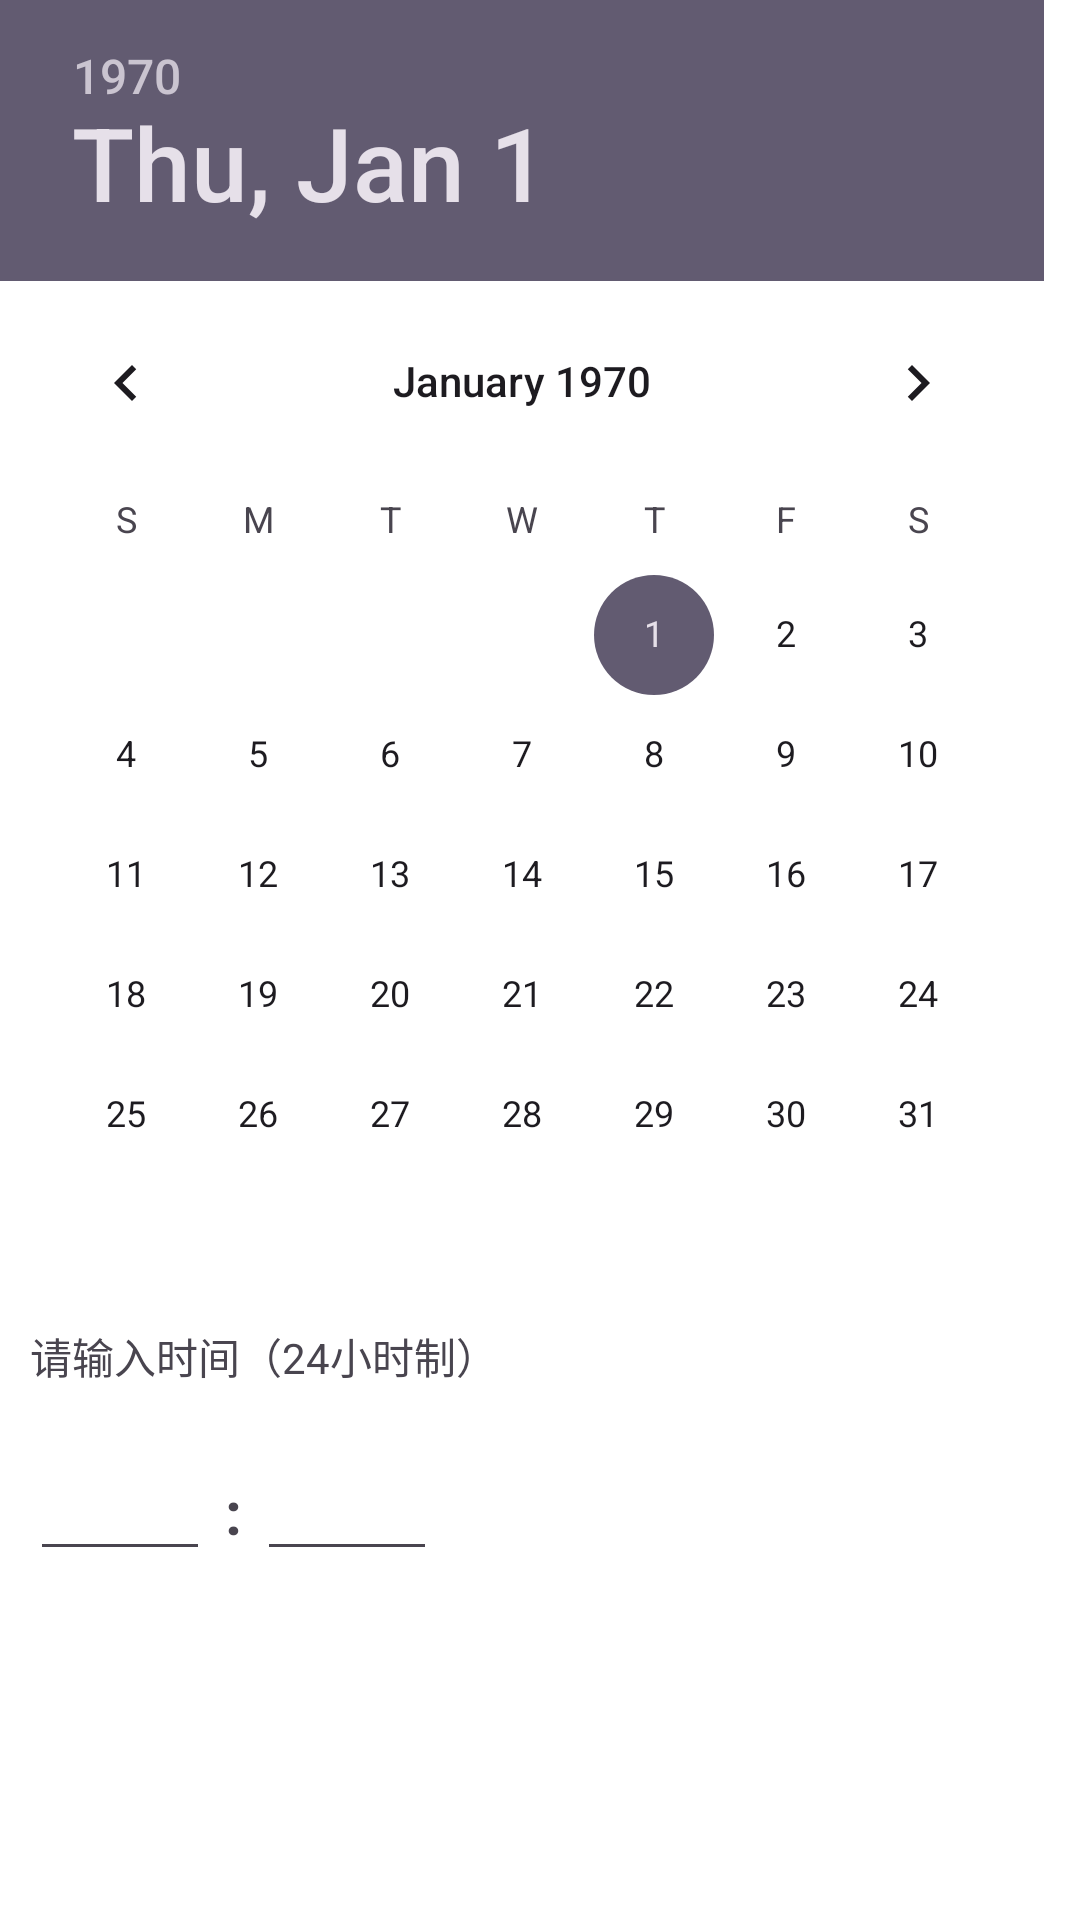

This screen was rendered from an Android layout file. Write that file and the resources it references.
<!-- AndroidManifest.xml: application theme Theme.Zuoye -->
<!-- res/layout/dialog_time.xml -->
<?xml version="1.0" encoding="utf-8"?>
<LinearLayout xmlns:android="http://schemas.android.com/apk/res/android"
    android:orientation="vertical"
    android:layout_width="wrap_content"
    android:layout_height="wrap_content"
    android:background="@color/white">
    <DatePicker
        android:id="@+id/dialog_time_dp"
        android:layout_width="wrap_content"
        android:layout_height="wrap_content"/>

    <TextView
        android:layout_width="wrap_content"
        android:layout_height="wrap_content"
        android:text="@string/please_input_time"
        android:padding="10dp"/>
    <LinearLayout
        android:layout_width="wrap_content"
        android:layout_height="wrap_content"
        android:orientation="horizontal"
        android:padding="10dp">
        <EditText
            android:id="@+id/dialog_time_et_hour"
            android:layout_width="60dp"
            android:layout_height="wrap_content"
            android:inputType="number"
            android:maxLength="2"/>
        <TextView
            android:layout_width="wrap_content"
            android:layout_height="wrap_content"
            android:text=" : "
            android:textSize="20dp"
            android:textStyle="bold"/>
        <EditText
            android:id="@+id/dialog_time_et_minute"
            android:layout_width="60dp"
            android:layout_height="wrap_content"
            android:inputType="number"
            android:maxLength="2"/>
    </LinearLayout>
    <LinearLayout
        android:layout_width="wrap_content"
        android:layout_height="wrap_content"
        android:layout_gravity="right"
        android:orientation="horizontal">
        <Button
            android:id="@+id/dialog_time_btn_cancel"
            android:layout_width="80dp"
            android:layout_height="wrap_content"
            android:text="@string/cancel"
            android:textColor="@color/white"
            android:background="@null"
            android:layout_marginRight="20dp"/>
        <Button
            android:id="@+id/dialog_time_btn_ensure"
            android:layout_width="80dp"
            android:layout_height="wrap_content"
            android:text="@string/ensure"
            android:textColor="@color/white"
            android:background="@null"
            android:layout_marginRight="20dp"/>


    </LinearLayout>
</LinearLayout>
<!-- resources referenced by this layout -->
<resources>
  <color name="white">#ffffff</color>
  <string name="cancel">取消</string>
  <string name="ensure">确定</string>
  <string name="please_input_time">请输入时间（24小时制）</string>
  <style name="Theme.Zuoye" parent="Base.Theme.Zuoye" />
  <style name="Base.Theme.Zuoye" parent="Theme.Material3.DayNight.NoActionBar">
          
          
      </style>
</resources>
